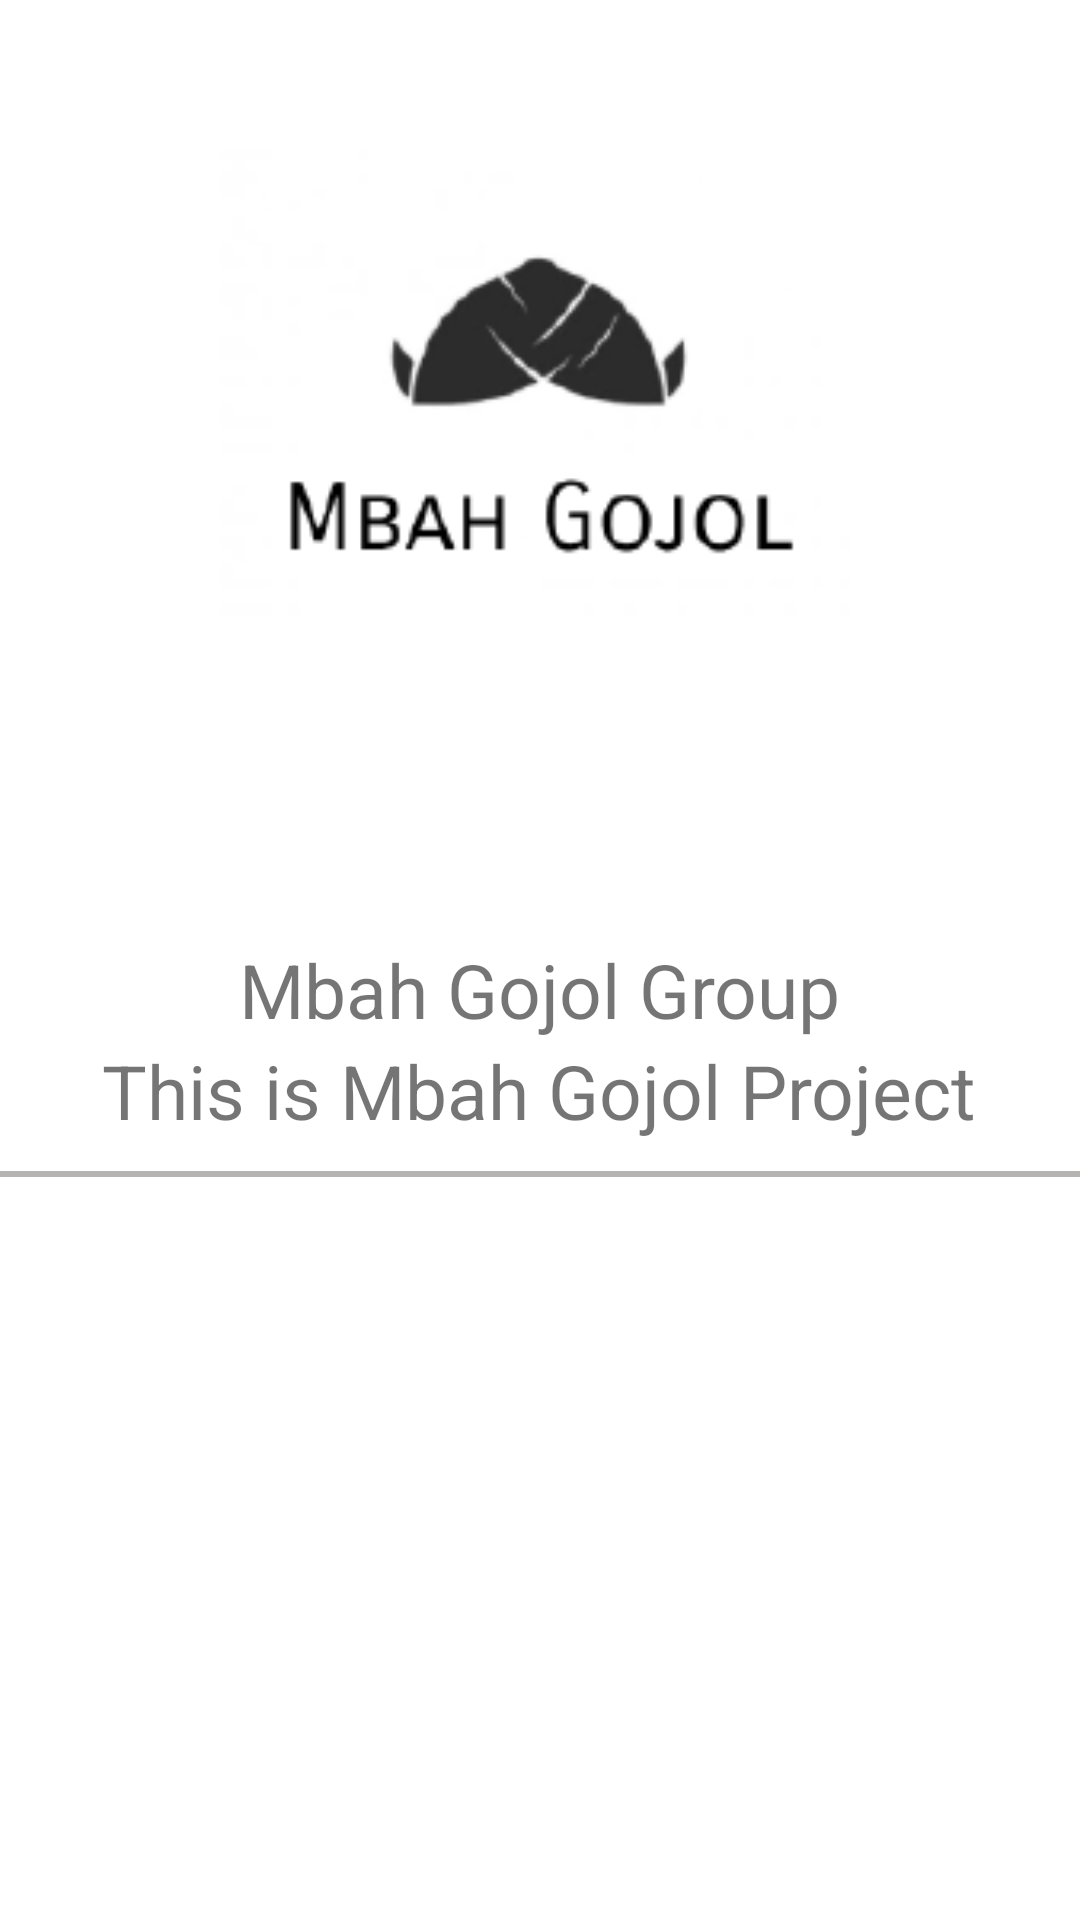

Layout XML and referenced resources for this Android screen:
<!-- AndroidManifest.xml: application theme Theme.UTS_APPMOB -->
<!-- res/layout/halaman_web.xml -->
<?xml version="1.0" encoding="utf-8"?>
<LinearLayout xmlns:android="http://schemas.android.com/apk/res/android"
    android:layout_width="match_parent"
    android:layout_height="match_parent"
    android:orientation="vertical"
    xmlns:tools="http://schemas.android.com/tools">
    <ImageView
        android:id="@+id/ivprofile"
        android:layout_width="278dp"
        android:layout_height="213dp"
        android:layout_gravity="center_horizontal"
        android:layout_marginTop="50dp"
        android:layout_marginBottom="50dp"
        android:src="@drawable/git01"
        />

    <TextView
        android:text="Mbah Gojol Group"
        android:textSize="25dp"
        android:layout_width="wrap_content"
        android:layout_height="wrap_content"
        android:layout_gravity="center_horizontal" />

    <TextView
        android:text="This is Mbah Gojol Project"
        android:textSize="25dp"
        android:layout_width="wrap_content"
        android:layout_height="wrap_content"
        android:layout_gravity="center_horizontal" />

    <LinearLayout
        android:layout_width="match_parent"
        android:layout_height="2dp"
        android:layout_below="@id/imageview"
        android:layout_marginTop="10dp"
        android:background="#B6B3B3"/>

</LinearLayout>
<!-- resources referenced by this layout -->
<resources>
  <!-- drawable git01: png bitmap (drawable, 7345 bytes) -->
  <style name="Theme.UTS_APPMOB" parent="Theme.MaterialComponents.DayNight.DarkActionBar">
          
          <item name="colorPrimary">@color/purple_500</item>
          <item name="colorPrimaryVariant">@color/purple_700</item>
          <item name="colorOnPrimary">@color/white</item>
          
          <item name="colorSecondary">@color/teal_200</item>
          <item name="colorSecondaryVariant">@color/teal_700</item>
          <item name="colorOnSecondary">@color/black</item>
          
          <item name="android:statusBarColor">?attr/colorPrimaryVariant</item>
          
      </style>
  <!-- not gathered from this repository: default colours our renderer supplied (Android Studio template values) -->
  <color name="purple_500">#FF6200EE</color>
  <color name="purple_700">#FF3700B3</color>
  <color name="teal_200">#FF03DAC5</color>
  <color name="teal_700">#FF018786</color>
  <color name="black">#FF000000</color>
  <color name="white">#FFFFFFFF</color>
</resources>
